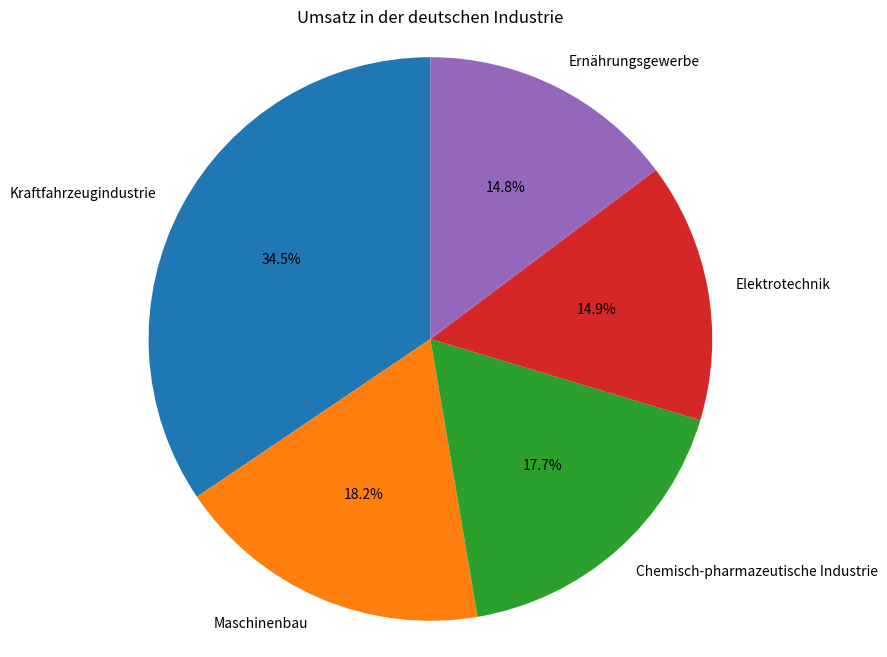

Recreate this plot in Python.
"""
Industrie,Umsatz (in Milliarden Euro)
Kraftfahrzeugindustrie,509
Maschinenbau,269,26
Chemisch-pharmazeutische Industrie,261,18
Elektrotechnik,220,79
Ernährungsgewerbe,218,57
"""

import matplotlib.pyplot as plt
import pandas as pd

# Daten, die du bereitgestellt hast
data = {
    "Industrie": [
        "Kraftfahrzeugindustrie", "Maschinenbau",
        "Chemisch-pharmazeutische Industrie", "Elektrotechnik", "Ernährungsgewerbe"
    ],
    "Umsatz (in Milliarden Euro)": [509, 269, 261, 220, 218]
}

# DataFrame aus den Daten erstellen
df = pd.DataFrame(data)

# Kreisdiagramm erstellen
plt.figure(figsize=(8, 8))
plt.pie(df["Umsatz (in Milliarden Euro)"], labels=df["Industrie"], autopct='%1.1f%%', startangle=90)
plt.title("Umsatz in der deutschen Industrie")
plt.axis('equal')  # Equal aspect ratio ensures that pie is drawn as a circle.
plt.show()
